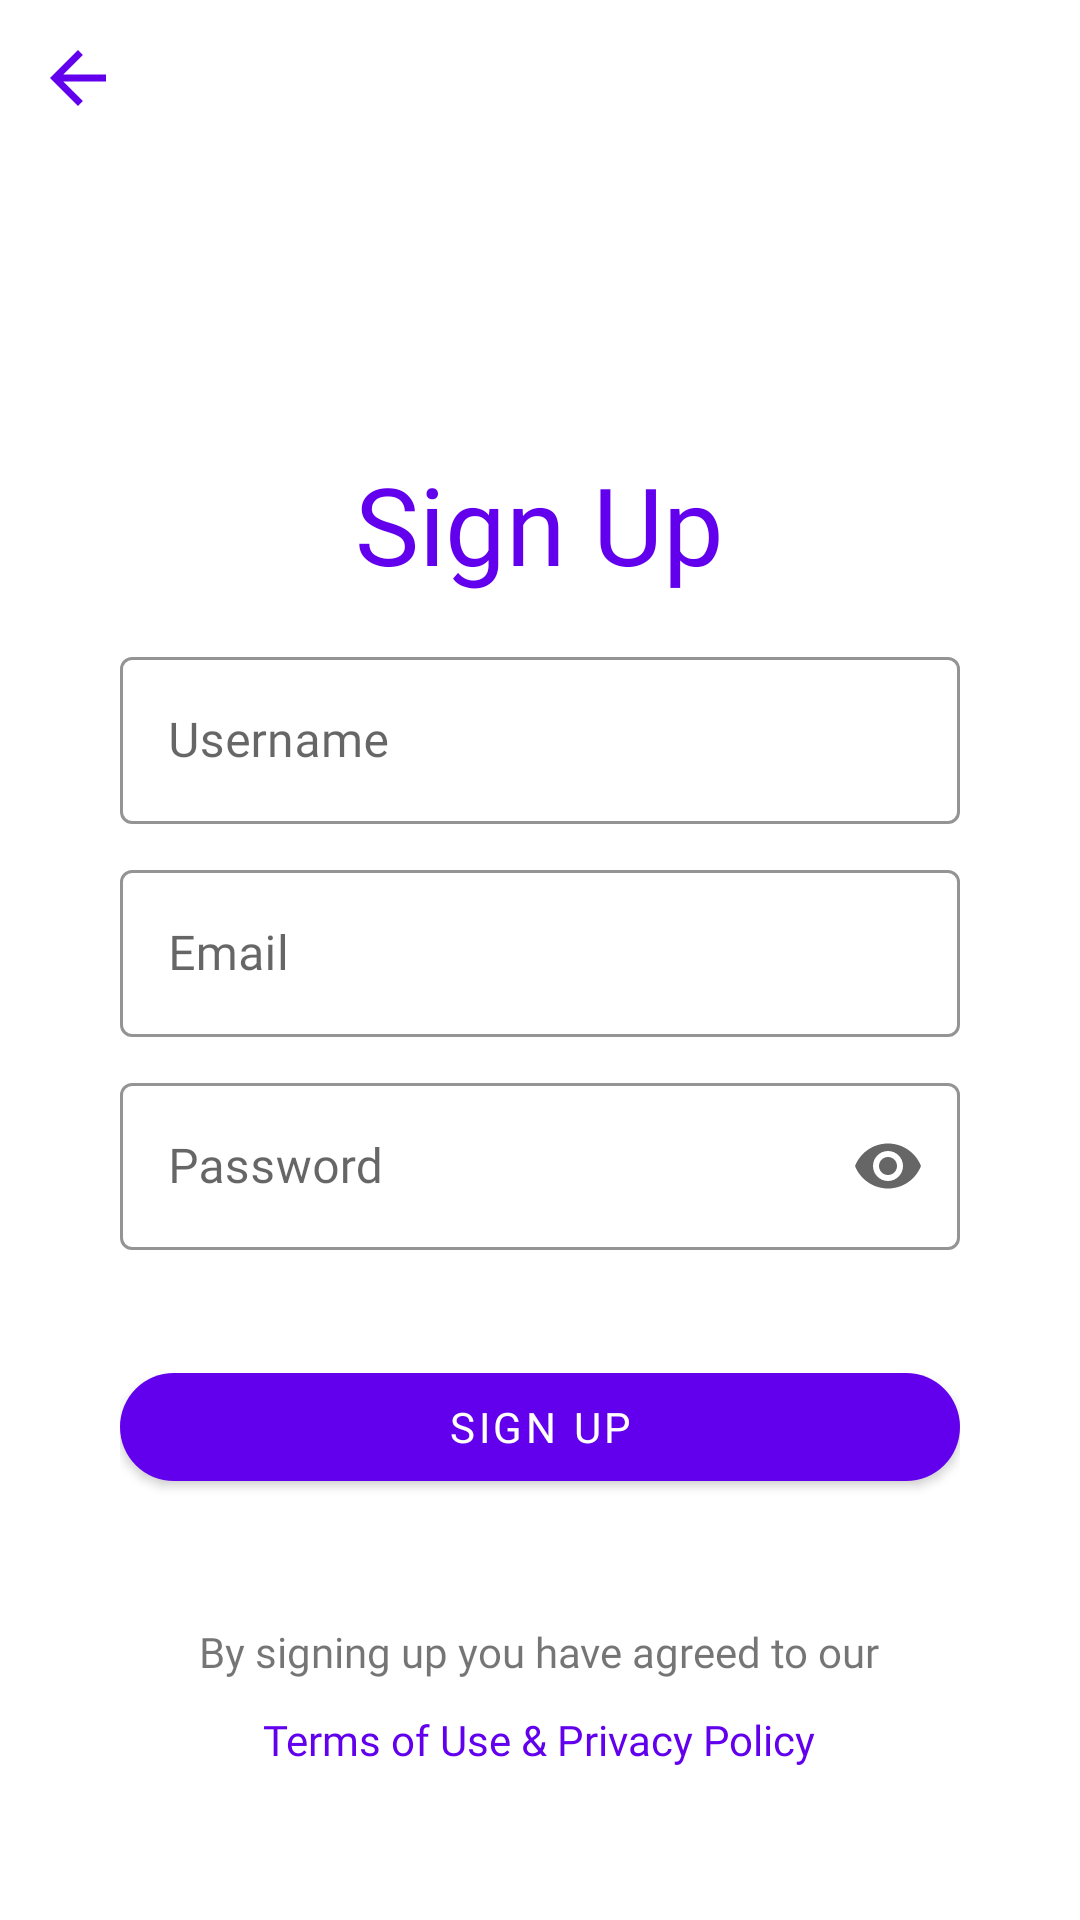

Android layout source for this screen:
<!-- AndroidManifest.xml: application theme AppTheme -->
<!-- res/layout/activity_signup.xml -->
<?xml version="1.0" encoding="utf-8"?>
<RelativeLayout xmlns:android="http://schemas.android.com/apk/res/android"
    xmlns:app="http://schemas.android.com/apk/res-auto"
    android:orientation="vertical"
    android:background="#FFFFFF"
    android:layout_width="match_parent"
    android:layout_height="match_parent"
    android:id="@+id/activity_signup">

    <Button
        android:id="@+id/button_back_edit_profile"
        android:layout_width="28dp"
        android:layout_height="28dp"
        android:layout_margin="12dp"
        android:background="@drawable/abc_vector_test"
        android:backgroundTint="@color/colorPrimary"
        android:onClick="onBackButtonClick"
        android:layout_alignParentStart="true"/>
    

    <RelativeLayout
        android:layout_width="match_parent"
        android:layout_height="wrap_content"
        android:layout_marginHorizontal="40dp"
        android:layout_centerVertical="true"
        android:layout_centerHorizontal="true"
        >

        <TextView
            android:id="@+id/sign_up_text"
            android:layout_width="wrap_content"
            android:layout_height="wrap_content"
            android:layout_centerHorizontal="true"
            android:text="@string/sign_up"
            android:textSize="36sp"
            android:textColor="@color/colorPrimary"
            android:layout_marginVertical="10dp"
            android:fontFamily="@font/lato"
            />

        <com.google.android.material.textfield.TextInputLayout
            android:id="@+id/signup_username_layout"
            android:layout_width="match_parent"
            android:layout_height="wrap_content"
            android:layout_below="@id/sign_up_text"
            android:hint="@string/username"
            android:layout_marginVertical="5dp"
            style="@style/TextInputLayoutStyle"
            >

            <com.google.android.material.textfield.TextInputEditText
                android:id="@+id/signup_username_text"
                android:inputType="textPersonName"
                android:layout_width="match_parent"
                android:layout_height="wrap_content"
                android:fontFamily="@font/lato"
                />

        </com.google.android.material.textfield.TextInputLayout>

        <com.google.android.material.textfield.TextInputLayout
            android:id="@+id/signup_email_layout"
            android:layout_width="match_parent"
            android:layout_height="wrap_content"
            android:layout_below="@id/signup_username_layout"
            android:layout_marginVertical="5dp"
            android:hint="@string/email"
            style="@style/TextInputLayoutStyle">


            <com.google.android.material.textfield.TextInputEditText
                android:id="@+id/signup_email_text"
                android:inputType="textEmailAddress"
                android:layout_width="match_parent"
                android:layout_height="wrap_content"
                android:fontFamily="@font/lato" />

        </com.google.android.material.textfield.TextInputLayout>

        <com.google.android.material.textfield.TextInputLayout
            android:id="@+id/signup_password_layout"
            android:layout_width="match_parent"
            android:layout_height="wrap_content"
            android:layout_below="@id/signup_email_layout"
            android:hint="@string/password"
            android:layout_marginVertical="5dp"
            app:endIconMode="password_toggle"
            style="@style/TextInputLayoutStyle">


            <com.google.android.material.textfield.TextInputEditText
                android:id="@+id/signup_password_text"
                android:layout_width="match_parent"
                android:layout_height="wrap_content"
                android:inputType="textPassword"
                android:fontFamily="@font/lato" />

        </com.google.android.material.textfield.TextInputLayout>

        <com.google.android.material.button.MaterialButton
            android:id="@+id/signup_activity_signup_button"
            android:layout_width="match_parent"
            android:layout_height="wrap_content"
            android:layout_below="@id/signup_password_layout"
            android:layout_centerHorizontal="true"
            android:text="@string/sign_up"
            android:textColor="#FFFFFF"
            android:onClick="registerUser"
            android:layout_marginTop="30dp"
            android:shadowRadius="200"
            android:fontFamily="@font/lato"
            app:backgroundTint="@color/colorPrimary"
            app:cornerRadius="25dp"
            />

    </RelativeLayout>

    <RelativeLayout
        android:layout_width="wrap_content"
        android:layout_height="wrap_content"
        android:layout_alignParentBottom="true"
        android:layout_centerHorizontal="true"
        android:layout_marginBottom="40dp"
        >
        <TextView
            android:id="@+id/signup_agreement_text"
            android:layout_width="wrap_content"
            android:layout_height="wrap_content"
            android:layout_centerHorizontal="true"
            android:text="@string/terms_of_service"
            android:fontFamily="@font/lato"/>

        <Button
            android:id="@+id/signup_terms_and_conditions_text"
            android:layout_width="wrap_content"
            android:layout_height="40dp"
            android:background="@color/fui_transparent"
            android:textColor="@color/colorPrimary"
            android:layout_centerHorizontal="true"
            android:textAllCaps="false"
            android:text="@string/terms_of_use_privacy_policy"
            android:layout_below="@id/signup_agreement_text"
            android:fontFamily="@font/lato"
            android:onClick="onTermsPressed"
            />
    </RelativeLayout>

    <ProgressBar
        android:id="@+id/signup_progressBar"
        style="?android:attr/progressBarStyle"
        android:indeterminateTint="@color/colorPrimary"
        android:layout_width="wrap_content"
        android:layout_height="wrap_content"
        android:layout_centerInParent="true"
        android:visibility="invisible"
        />
</RelativeLayout>
<!-- resources referenced by this layout -->
<resources>
  <color name="colorPrimary">#6200EE</color>
  <!-- drawable placeholder: png bitmap (drawable, 182069 bytes) -->
  <string name="email">Email</string>
  <string name="password">Password</string>
  <string name="sign_up">Sign Up</string>
  <string name="terms_of_service">By signing up you have agreed to our</string>
  <string name="terms_of_use_privacy_policy">Terms of Use &amp; Privacy Policy</string>
  <string name="username">Username</string>
  <style name="TextInputLayoutStyle" parent="Widget.MaterialComponents.TextInputLayout.OutlinedBox">
          <item name="boxStrokeColor">@color/colorPrimary</item>
          <item name="boxStrokeWidth">1dp</item>
      </style>
  <style name="AppTheme" parent="Theme.MaterialComponents.Light.NoActionBar">
          
          <item name="colorPrimary">@color/colorPrimary</item>
          <item name="colorPrimaryDark">@color/colorPrimaryDark</item>
          <item name="colorAccent">@color/colorAccent</item>
      </style>
  <color name="colorPrimaryDark">#3700B3</color>
  <color name="colorAccent">#03DAC5</color>
</resources>
